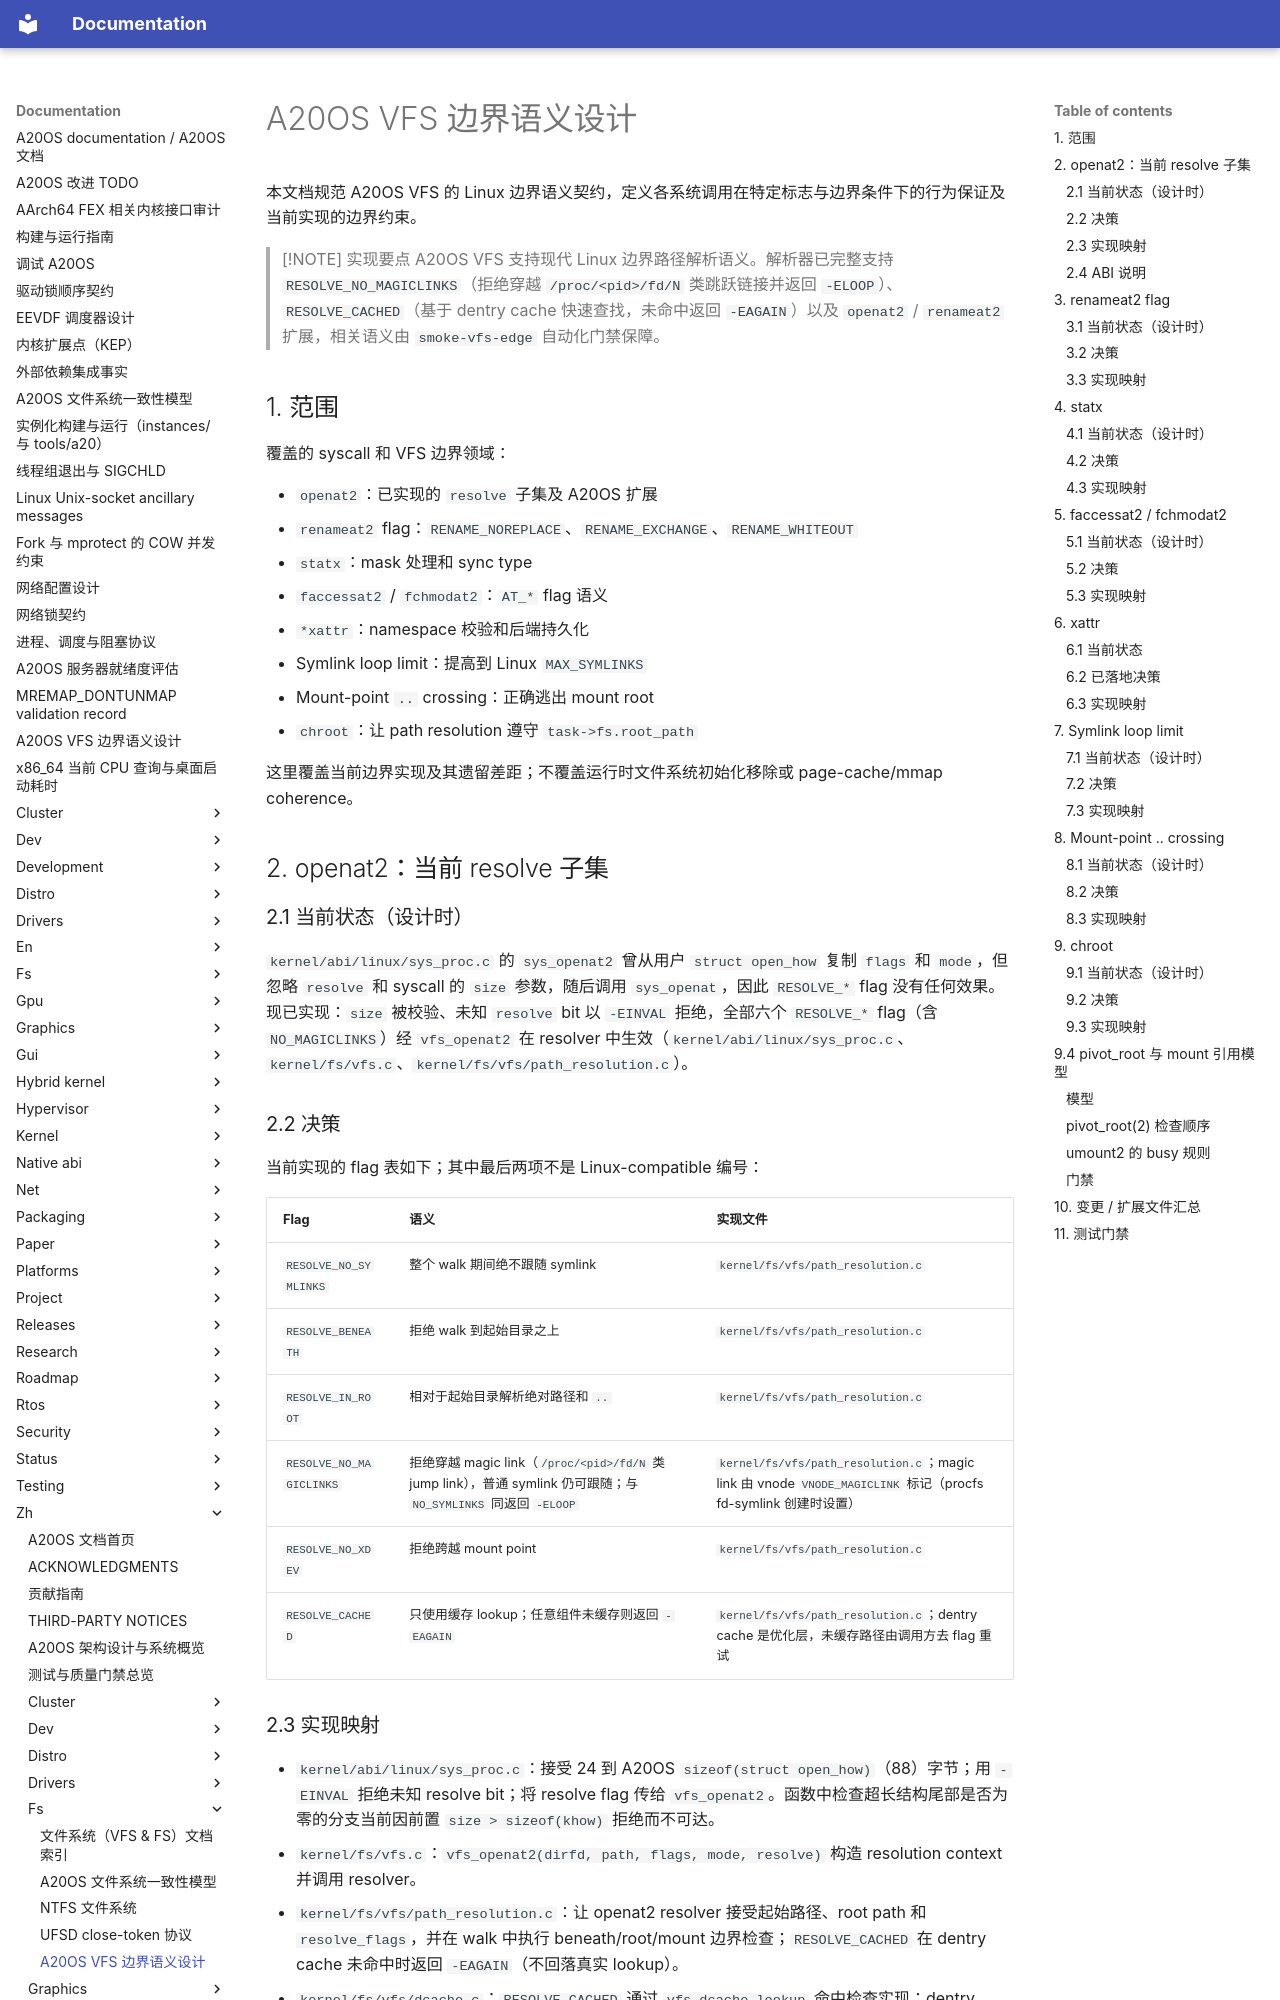

repository: fQwQf/A20OS · page: zh/fs/vfs-edge-semantics/index.html · generator: mkdocs

# A20OS VFS 边界语义设计

本文档规范 A20OS VFS 的 Linux 边界语义契约，定义各系统调用在特定标志与边界条件下的行为保证及当前实现的边界约束。

> [!NOTE] 实现要点
> A20OS VFS 支持现代 Linux 边界路径解析语义。解析器已完整支持 `RESOLVE_NO_MAGICLINKS`（拒绝穿越 `/proc/<pid>/fd/N` 类跳跃链接并返回 `-ELOOP`）、`RESOLVE_CACHED`（基于 dentry cache 快速查找，未命中返回 `-EAGAIN`）以及 `openat2` / `renameat2` 扩展，相关语义由 `smoke-vfs-edge` 自动化门禁保障。

## 1. 范围

覆盖的 syscall 和 VFS 边界领域：

- `openat2`：已实现的 `resolve` 子集及 A20OS 扩展
- `renameat2` flag：`RENAME_NOREPLACE`、`RENAME_EXCHANGE`、`RENAME_WHITEOUT`
- `statx`：mask 处理和 sync type
- `faccessat2` / `fchmodat2`：`AT_*` flag 语义
- `*xattr`：namespace 校验和后端持久化
- Symlink loop limit：提高到 Linux `MAX_SYMLINKS`
- Mount-point `..` crossing：正确逃出 mount root
- `chroot`：让 path resolution 遵守 `task->fs.root_path`

这里覆盖当前边界实现及其遗留差距；不覆盖运行时文件系统初始化移除或 page-cache/mmap coherence。

## 2. openat2：当前 resolve 子集

### 2.1 当前状态（设计时）

`kernel/abi/linux/sys_proc.c` 的 `sys_openat2` 曾从用户 `struct open_how` 复制 `flags` 和 `mode`，但忽略 `resolve` 和 syscall 的 `size` 参数，随后调用 `sys_openat`，因此 `RESOLVE_*` flag 没有任何效果。现已实现：`size` 被校验、未知 `resolve` bit 以 `-EINVAL` 拒绝，全部六个 `RESOLVE_*` flag（含 `NO_MAGICLINKS`）经 `vfs_openat2` 在 resolver 中生效（`kernel/abi/linux/sys_proc.c`、`kernel/fs/vfs.c`、`kernel/fs/vfs/path_resolution.c`）。

### 2.2 决策

当前实现的 flag 表如下；其中最后两项不是 Linux-compatible 编号：

| Flag | 语义 | 实现文件 |
|------|-----------|---------------------|
| `RESOLVE_NO_SYMLINKS` | 整个 walk 期间绝不跟随 symlink | `kernel/fs/vfs/path_resolution.c` |
| `RESOLVE_BENEATH` | 拒绝 walk 到起始目录之上 | `kernel/fs/vfs/path_resolution.c` |
| `RESOLVE_IN_ROOT` | 相对于起始目录解析绝对路径和 `..` | `kernel/fs/vfs/path_resolution.c` |
| `RESOLVE_NO_MAGICLINKS` | 拒绝穿越 magic link（`/proc/<pid>/fd/N` 类 jump link），普通 symlink 仍可跟随；与 `NO_SYMLINKS` 同返回 `-ELOOP` | `kernel/fs/vfs/path_resolution.c`；magic link 由 vnode `VNODE_MAGICLINK` 标记（procfs fd-symlink 创建时设置） |
| `RESOLVE_NO_XDEV` | 拒绝跨越 mount point | `kernel/fs/vfs/path_resolution.c` |
| `RESOLVE_CACHED` | 只使用缓存 lookup；任意组件未缓存则返回 `-EAGAIN` | `kernel/fs/vfs/path_resolution.c`；dentry cache 是优化层，未缓存路径由调用方去 flag 重试 |
